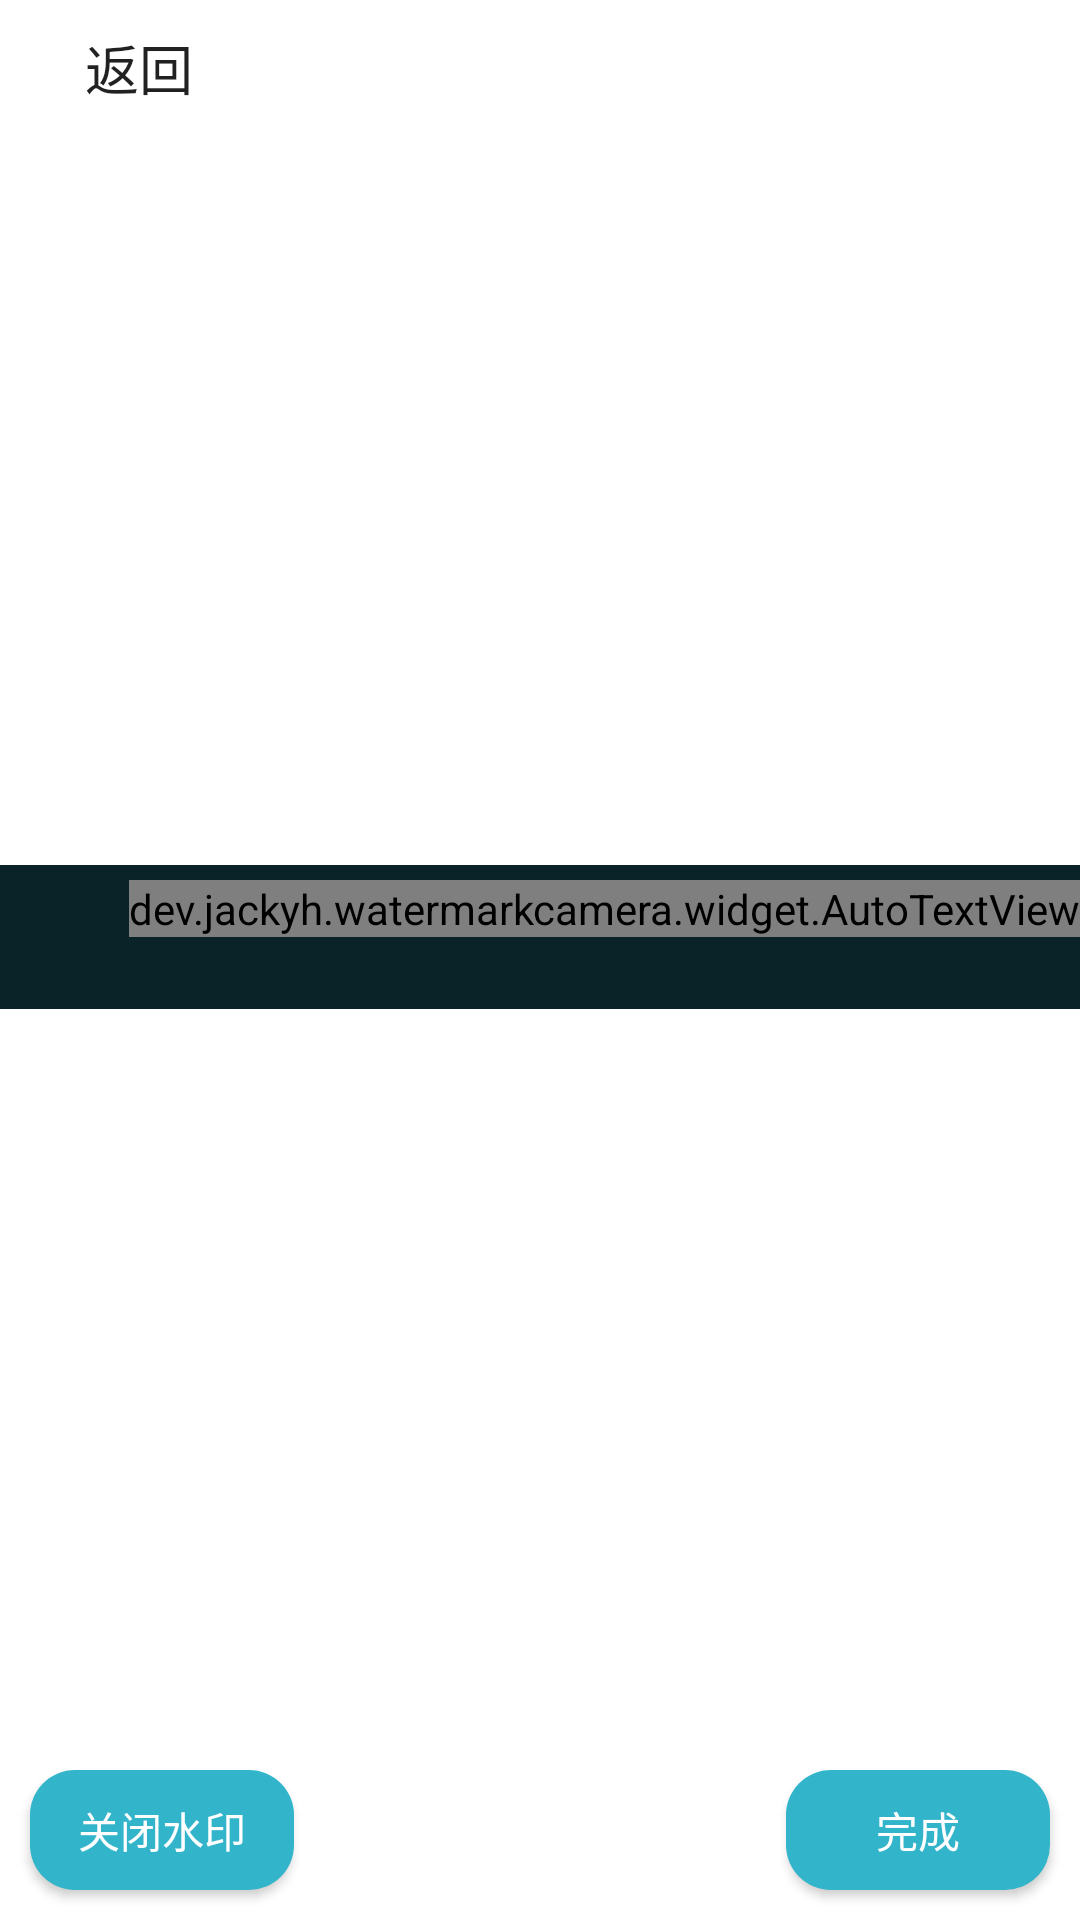

Write the Android layout XML for this screen, with the resource values it uses.
<!-- AndroidManifest.xml: fallback theme Theme.MaterialComponents.DayNight.NoActionBar -->
<!-- res/layout/activity_add_water_mark.xml -->
<?xml version="1.0" encoding="utf-8"?>
<LinearLayout
    xmlns:android="http://schemas.android.com/apk/res/android"
    xmlns:tools="http://schemas.android.com/tools"
    android:layout_width="match_parent"
    android:layout_height="match_parent"
    android:orientation="vertical">

    <LinearLayout
        android:layout_width="match_parent"
        android:layout_height="45dp"
        android:orientation="vertical">

        <Button
            android:id="@+id/bt_back"
            android:layout_width="wrap_content"
            android:layout_height="match_parent"
            android:background="@null"
            android:drawableLeft="@drawable/ic_finish"
            android:paddingLeft="10dp"
            android:paddingRight="5dp"
            android:text="@string/back_string"
            android:textSize="18sp"/>

        <View
            android:layout_width="match_parent"
            android:layout_height="1dp"
            android:background="@color/divider_color"/>
    </LinearLayout>

    <LinearLayout
        android:layout_width="match_parent"
        android:layout_height="0dp"
        android:layout_weight="1"
        android:gravity="center">

        <FrameLayout
            android:id="@+id/rl_mark_picture"
            android:layout_width="match_parent"
            android:layout_height="wrap_content"
            android:background="@color/black"
            android:orientation="vertical">

            <ImageView
                android:id="@+id/iv_photo"
                android:layout_width="match_parent"
                android:layout_height="wrap_content"
                android:layout_gravity="center"
                android:scaleType="center"/>

            <LinearLayout
                android:id="@+id/ll_watermark"
                android:layout_width="match_parent"
                android:layout_height="wrap_content"
                android:layout_gravity="bottom|right"
                android:background="#3232b4ca"
                android:gravity="right"
                android:orientation="vertical"
                android:paddingBottom="5dp"
                android:paddingTop="5dp">

                <dev.jackyh.watermarkcamera.widget.AutoTextView
                    android:id="@+id/tv_text"
                    android:layout_width="wrap_content"
                    android:layout_height="wrap_content"
                    android:text="@string/water_mark_hint"
                    android:textColor="@color/white"
                    android:textSize="20sp"
                    tools:text="我是水印哈哈哈哈或了几个格我是水印哈哈哈哈或了几个格"/>

                <TextView
                    android:id="@+id/tv_date"
                    android:layout_width="wrap_content"
                    android:layout_height="wrap_content"
                    android:textColor="@color/white"
                    android:textSize="14sp"
                    tools:text="2017-12-21"/>

            </LinearLayout>
        </FrameLayout>
    </LinearLayout>

    <LinearLayout
        android:layout_width="match_parent"
        android:layout_height="wrap_content">

        <Button
            android:id="@+id/bt_show_off_water"
            android:layout_width="wrap_content"
            android:layout_height="40dp"
            android:layout_margin="10dp"
            android:background="@drawable/edit_bt_selector"
            android:text="@string/close_water_mark"
            android:textColor="@color/white"/>

        <View
            android:layout_width="0dp"
            android:layout_height="1dp"
            android:layout_weight="1"/>

        <Button
            android:id="@+id/bt_done"
            android:layout_width="wrap_content"
            android:layout_height="40dp"
            android:layout_margin="10dp"
            android:background="@drawable/edit_bt_selector"
            android:text="@string/done"
            android:textColor="@color/white"/>
    </LinearLayout>
</LinearLayout>
<!-- resources referenced by this layout -->
<resources>
  <color name="black">#000000</color>
  <color name="divider_color">#dcdcdc</color>
  <color name="white">#ffffff</color>
  <!-- drawable edit_bt_selector (drawable) -->
  <?xml version="1.0" encoding="utf-8"?>
  <selector xmlns:android="http://schemas.android.com/apk/res/android">
      <item android:state_window_focused="false">
          <shape android:shape="rectangle">
              <solid android:color="@color/bg_color"/>
              <corners android:radius="15dp"/>
          </shape>
      </item>
  
      <item android:state_pressed="true">
          <shape android:shape="rectangle">
              <solid android:color="@color/color_light_blue"/>
              <corners android:radius="15dp"/>
          </shape>
      </item>
  </selector>
  <string name="back_string">返回</string>
  <string name="close_water_mark">关闭水印</string>
  <string name="done">完成</string>
  <string name="water_mark_hint">点击输入水印文字</string>
  <color name="bg_color">#32b4ca</color>
  <color name="color_light_blue">#0094ff</color>
</resources>
